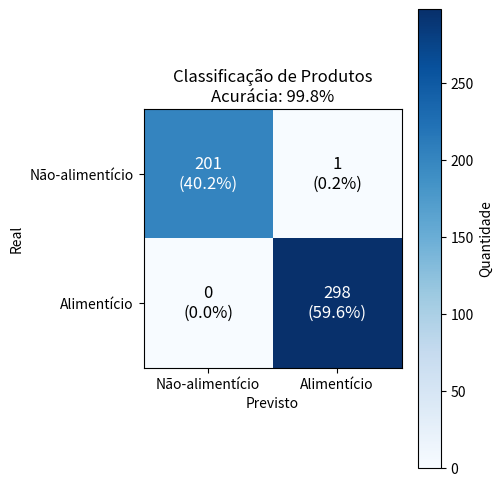

This figure's Python source:
import matplotlib.pyplot as plt
import numpy as np
 
 
def plot_matriz_confusao(
    vp: int,
    fp: int,
    vn: int,
    fn: int,
    labels=("Negativo", "Positivo"),
    titulo="Matriz de Confusão",
    caminho_saida=None,
):
    # Convenção: linha = classe real, coluna = classe prevista
    matriz = np.array([
        [vn, fp],
        [fn, vp],
    ])
 
    total = matriz.sum()
    acuracia = (vp + vn) / total if total else 0
 
    fig, ax = plt.subplots(figsize=(5, 5))
    im = ax.imshow(matriz, cmap="Blues")
 
    ax.set_xticks([0, 1])
    ax.set_yticks([0, 1])
    ax.set_xticklabels(labels)
    ax.set_yticklabels(labels)
    ax.set_xlabel("Previsto")
    ax.set_ylabel("Real")
    ax.set_title(f"{titulo}\nAcurácia: {acuracia:.1%}")
 
    # Anota cada célula com o valor absoluto e o percentual do total
    for i in range(2):
        for j in range(2):
            valor = matriz[i, j]
            percentual = valor / total if total else 0
            cor_texto = "white" if valor > matriz.max() / 2 else "black"
            ax.text(
                j, i,
                f"{valor}\n({percentual:.1%})",
                ha="center", va="center",
                color=cor_texto, fontsize=12,
            )
 
    fig.colorbar(im, ax=ax, label="Quantidade")
    fig.tight_layout()
 
    if caminho_saida:
        fig.savefig(caminho_saida, dpi=150, bbox_inches="tight")
 
    return fig, ax
 
 
plot_matriz_confusao(
    vp=298, fp=1, vn=201, fn=0,
    labels=("Não-alimentício", "Alimentício"),
    titulo="Classificação de Produtos",
    caminho_saida="matriz_confusao.png",
)
plt.show()
